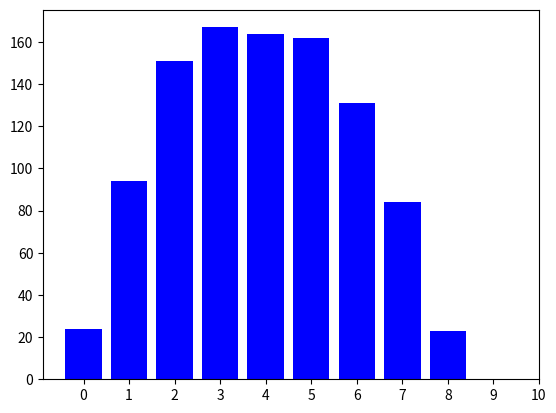

This chart was generated by the following Python code: (Note: this script raises an exception after producing the figure.)
# -*- coding: utf-8 -*-
"""
[redacted]
"""


def main():
    """ Main method """
    from random import randint
    import matplotlib.pyplot as plt

    # PROGRAM VARIABLES
    points = 0
    points_list = []
    max_points = 0

    # USER VARIABLES
    rolls = 1000
    dice_list = {
        'D6'  : 6, 
        'D6_2': 3,
        'D2'  : 2
        }    

    # HISTOGRAM RANGE
    min_points = len(dice_list)
    index = 0

    for faces in dice_list.values():
        if faces < 4:
            print("Invalid faces at dice "+ str(index))
            index+=1

        max_points += faces

    possible_points = range(min_points,max_points+1)

    # GET DATA
    for i in range(rolls):
        points = 0
        for dice in dice_list.values():
            points += randint(1, dice)
        points_list.append(points)    

    # BUILD GRAPH
    fin = [possible_points.index(i) for i in points_list]
    plt.hist(fin, bins=range(max_points), align="left", color="blue", rwidth=0.8)
    plt.xticks(range(max_points), possible_points)

    plt.xlabel("Results")
    plt.ylabel("Frequency")
    plt.show()
    
if __name__ == '__main__':
    main()